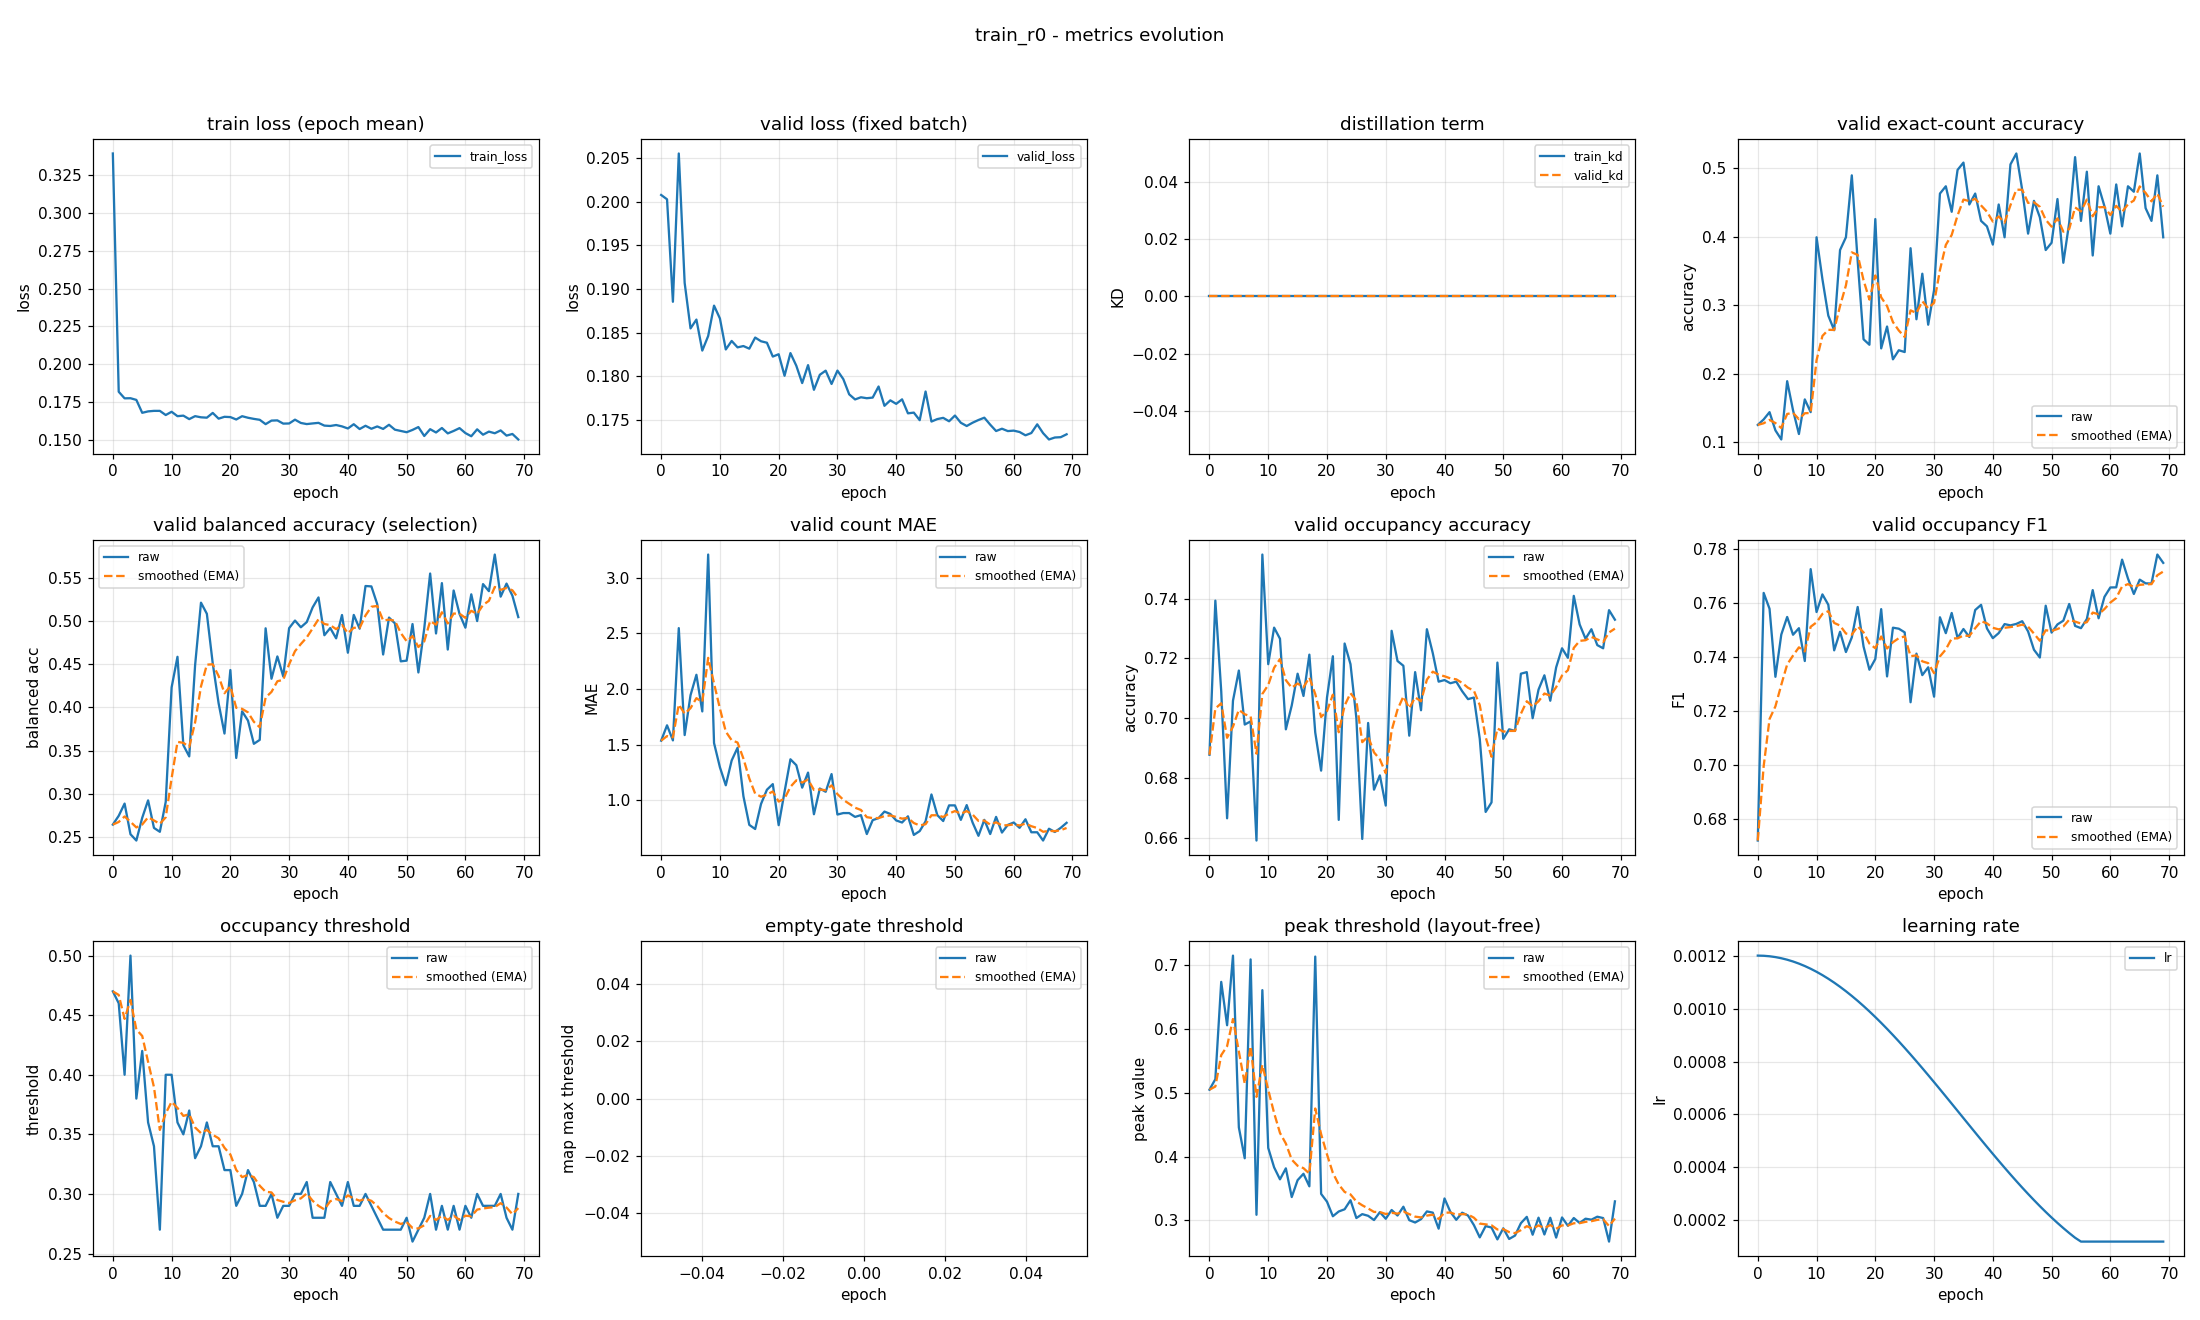

Values plotted in this chart, from the file beside it:
epoch, train_loss, valid_loss, train_kd, valid_kd, valid_accuracy, valid_accuracy_smoothed, valid_balanced_accuracy, valid_balanced_accuracy_smoothed, valid_mae, valid_mae_smoothed, valid_occupancy_accuracy, valid_occupancy_accuracy_smoothed, valid_occupancy_f1, valid_occupancy_f1_smoothed, valid_occupancy_threshold, valid_occupancy_threshold_smoothed, valid_empty_threshold, valid_empty_threshold_smoothed, valid_peak_threshold, valid_peak_threshold_smoothed, learning_rate
0, 0.3392, 0.2007, 0.0, 0.0, 0.125, 0.125, 0.2642, 0.2642, 1.535, 1.535, 0.6878, 0.6878, 0.6719, 0.6719, 0.47, 0.47, nan, nan, 0.505, 0.505, 0.0012
1, 0.1819, 0.2003, 0.0, 0.0, 0.133, 0.1274, 0.2744, 0.2672, 1.673, 1.576, 0.7394, 0.7032, 0.7637, 0.6994, 0.46, 0.467, nan, nan, 0.5215, 0.51, 0.001199
2, 0.1775, 0.1885, 0.0, 0.0, 0.1436, 0.1323, 0.2886, 0.2736, 1.537, 1.564, 0.709, 0.705, 0.7579, 0.717, 0.4, 0.4469, nan, nan, 0.674, 0.5592, 0.001198
3, 0.1776, 0.2055, 0.0, 0.0, 0.117, 0.1277, 0.253, 0.2675, 2.548, 1.859, 0.6665, 0.6934, 0.7326, 0.7217, 0.5, 0.4628, nan, nan, 0.6061, 0.5732, 0.001194
4, 0.1765, 0.1907, 0.0, 0.0, 0.1037, 0.1205, 0.2457, 0.2609, 1.585, 1.777, 0.7059, 0.6972, 0.7483, 0.7297, 0.38, 0.438, nan, nan, 0.7152, 0.6158, 0.00119
5, 0.168, 0.1855, 0.0, 0.0, 0.1888, 0.141, 0.2721, 0.2643, 1.944, 1.827, 0.716, 0.7028, 0.7548, 0.7372, 0.42, 0.4326, nan, nan, 0.4459, 0.5648, 0.001185
6, 0.1689, 0.1865, 0.0, 0.0, 0.1463, 0.1426, 0.2923, 0.2727, 2.128, 1.917, 0.6979, 0.7013, 0.7482, 0.7405, 0.36, 0.4108, nan, nan, 0.3975, 0.5146, 0.001178
7, 0.1692, 0.183, 0.0, 0.0, 0.1117, 0.1333, 0.2604, 0.269, 1.798, 1.882, 0.6989, 0.7006, 0.7507, 0.7436, 0.34, 0.3896, nan, nan, 0.7093, 0.573, 0.00117
8, 0.1692, 0.1846, 0.0, 0.0, 0.1622, 0.142, 0.2558, 0.265, 3.21, 2.28, 0.659, 0.6881, 0.7385, 0.742, 0.27, 0.3537, nan, nan, 0.3089, 0.4938, 0.001161
9, 0.1665, 0.1881, 0.0, 0.0, 0.1436, 0.1425, 0.2905, 0.2727, 1.513, 2.05, 0.7548, 0.7081, 0.7726, 0.7512, 0.4, 0.3676, nan, nan, 0.6611, 0.544, 0.00115
10, 0.1686, 0.1866, 0.0, 0.0, 0.3989, 0.2194, 0.4232, 0.3178, 1.295, 1.824, 0.7181, 0.7111, 0.7567, 0.7528, 0.4, 0.3773, nan, nan, 0.4137, 0.5049, 0.001139
11, 0.1657, 0.1831, 0.0, 0.0, 0.3378, 0.2549, 0.4587, 0.3601, 1.133, 1.616, 0.7303, 0.7169, 0.7632, 0.7559, 0.36, 0.3721, nan, nan, 0.3833, 0.4684, 0.001126
12, 0.1661, 0.1841, 0.0, 0.0, 0.2846, 0.2638, 0.3563, 0.359, 1.356, 1.538, 0.7266, 0.7198, 0.7594, 0.757, 0.35, 0.3655, nan, nan, 0.3645, 0.4372, 0.001113
13, 0.1638, 0.1833, 0.0, 0.0, 0.2633, 0.2637, 0.3432, 0.3542, 1.471, 1.518, 0.6963, 0.7127, 0.7424, 0.7526, 0.37, 0.3668, nan, nan, 0.3817, 0.4206, 0.001098
14, 0.1658, 0.1835, 0.0, 0.0, 0.3803, 0.2987, 0.449, 0.3827, 1.035, 1.373, 0.7043, 0.7102, 0.7493, 0.7516, 0.33, 0.3558, nan, nan, 0.3367, 0.3954, 0.001082
15, 0.165, 0.1832, 0.0, 0.0, 0.3989, 0.3287, 0.5215, 0.4243, 0.7766, 1.194, 0.7149, 0.7116, 0.7418, 0.7487, 0.34, 0.3511, nan, nan, 0.3632, 0.3858, 0.001065
16, 0.1647, 0.1845, 0.0, 0.0, 0.4894, 0.3769, 0.5086, 0.4496, 0.7394, 1.058, 0.7074, 0.7104, 0.7472, 0.7482, 0.36, 0.3537, nan, nan, 0.3732, 0.382, 0.001048
17, 0.1679, 0.184, 0.0, 0.0, 0.3644, 0.3732, 0.4511, 0.4501, 0.9654, 1.03, 0.7213, 0.7136, 0.7585, 0.7513, 0.34, 0.3496, nan, nan, 0.3535, 0.3734, 0.001029
18, 0.1641, 0.1839, 0.0, 0.0, 0.25, 0.3362, 0.4048, 0.4365, 1.093, 1.049, 0.6952, 0.7081, 0.7439, 0.7491, 0.34, 0.3467, nan, nan, 0.7137, 0.4755, 0.00101
19, 0.1653, 0.1823, 0.0, 0.0, 0.242, 0.308, 0.3698, 0.4165, 1.144, 1.077, 0.6824, 0.7004, 0.7353, 0.7449, 0.32, 0.3387, nan, nan, 0.3417, 0.4354, 0.0009891
20, 0.1651, 0.1825, 0.0, 0.0, 0.4255, 0.3432, 0.4434, 0.4245, 0.7739, 0.9863, 0.7069, 0.7024, 0.7392, 0.7432, 0.32, 0.3331, nan, nan, 0.3294, 0.4036, 0.000968
21, 0.1636, 0.1801, 0.0, 0.0, 0.2367, 0.3113, 0.3414, 0.3996, 1.074, 1.013, 0.7207, 0.7079, 0.7577, 0.7476, 0.29, 0.3202, nan, nan, 0.3066, 0.3745, 0.000946
22, 0.1657, 0.1827, 0.0, 0.0, 0.2686, 0.2985, 0.3955, 0.3984, 1.367, 1.119, 0.666, 0.6953, 0.7328, 0.7431, 0.3, 0.3141, nan, nan, 0.3141, 0.3564, 0.0009233
23, 0.1647, 0.1812, 0.0, 0.0, 0.2207, 0.2752, 0.3847, 0.3943, 1.314, 1.177, 0.725, 0.7042, 0.7508, 0.7454, 0.32, 0.3159, nan, nan, 0.3175, 0.3447, 0.0009
24, 0.1639, 0.1792, 0.0, 0.0, 0.234, 0.2628, 0.3579, 0.3834, 1.112, 1.158, 0.7181, 0.7084, 0.7505, 0.747, 0.31, 0.3141, nan, nan, 0.3317, 0.3408, 0.000876
25, 0.1633, 0.1813, 0.0, 0.0, 0.2314, 0.2534, 0.3624, 0.3771, 1.247, 1.185, 0.7, 0.7059, 0.7491, 0.7476, 0.29, 0.3069, nan, nan, 0.3038, 0.3297, 0.0008515
26, 0.1605, 0.1785, 0.0, 0.0, 0.383, 0.2923, 0.4917, 0.4115, 0.8723, 1.091, 0.6596, 0.692, 0.7232, 0.7403, 0.29, 0.3018, nan, nan, 0.3099, 0.3238, 0.0008265
27, 0.1628, 0.1802, 0.0, 0.0, 0.2793, 0.2884, 0.4333, 0.418, 1.104, 1.095, 0.6984, 0.6939, 0.7412, 0.7406, 0.3, 0.3013, nan, nan, 0.3073, 0.3188, 0.0008009
28, 0.163, 0.1807, 0.0, 0.0, 0.3457, 0.3056, 0.4591, 0.4304, 1.074, 1.089, 0.6761, 0.6886, 0.7332, 0.7384, 0.28, 0.2949, nan, nan, 0.3007, 0.3134, 0.000775
29, 0.1608, 0.1791, 0.0, 0.0, 0.2713, 0.2953, 0.436, 0.432, 1.234, 1.132, 0.6809, 0.6862, 0.7361, 0.7377, 0.29, 0.2934, nan, nan, 0.313, 0.3133, 0.0007487
30, 0.1609, 0.1807, 0.0, 0.0, 0.3218, 0.3032, 0.4919, 0.45, 0.8697, 1.054, 0.6707, 0.6816, 0.7253, 0.734, 0.29, 0.2924, nan, nan, 0.3027, 0.3101, 0.0007221
31, 0.1634, 0.1797, 0.0, 0.0, 0.4628, 0.3511, 0.5008, 0.4652, 0.883, 1.002, 0.7293, 0.6959, 0.7547, 0.7402, 0.3, 0.2947, nan, nan, 0.3164, 0.312, 0.0006952
32, 0.1613, 0.178, 0.0, 0.0, 0.4734, 0.3878, 0.4929, 0.4735, 0.883, 0.9665, 0.7191, 0.7029, 0.7488, 0.7428, 0.3, 0.2963, nan, nan, 0.3077, 0.3107, 0.0006681
33, 0.1605, 0.1774, 0.0, 0.0, 0.4362, 0.4023, 0.4989, 0.4812, 0.8484, 0.9311, 0.7176, 0.7073, 0.7563, 0.7468, 0.31, 0.3004, nan, nan, 0.3215, 0.314, 0.0006409
34, 0.1609, 0.1776, 0.0, 0.0, 0.4973, 0.4308, 0.5159, 0.4916, 0.8644, 0.9111, 0.6941, 0.7033, 0.747, 0.7469, 0.28, 0.2943, nan, nan, 0.3005, 0.3099, 0.0006137
35, 0.1613, 0.1775, 0.0, 0.0, 0.508, 0.454, 0.5275, 0.5024, 0.6941, 0.846, 0.7154, 0.707, 0.7503, 0.7479, 0.28, 0.29, nan, nan, 0.2968, 0.306, 0.0005863
36, 0.1595, 0.1776, 0.0, 0.0, 0.4468, 0.4518, 0.4837, 0.4968, 0.8191, 0.8379, 0.7027, 0.7057, 0.7474, 0.7478, 0.28, 0.287, nan, nan, 0.302, 0.3048, 0.0005591
37, 0.1593, 0.1789, 0.0, 0.0, 0.4628, 0.4551, 0.492, 0.4954, 0.8378, 0.8379, 0.7298, 0.7129, 0.7574, 0.7507, 0.31, 0.2939, nan, nan, 0.3142, 0.3076, 0.0005319
38, 0.1599, 0.1766, 0.0, 0.0, 0.4229, 0.4454, 0.4801, 0.4908, 0.8963, 0.8554, 0.7218, 0.7156, 0.7593, 0.7533, 0.3, 0.2957, nan, nan, 0.3123, 0.309, 0.0005048
39, 0.159, 0.1773, 0.0, 0.0, 0.4149, 0.4363, 0.5071, 0.4957, 0.875, 0.8613, 0.7122, 0.7146, 0.7506, 0.7525, 0.29, 0.294, nan, nan, 0.2871, 0.3024, 0.0004779
40, 0.1576, 0.1769, 0.0, 0.0, 0.3883, 0.4219, 0.4635, 0.486, 0.8165, 0.8478, 0.7128, 0.714, 0.747, 0.7508, 0.31, 0.2988, nan, nan, 0.3345, 0.3121, 0.0004513
41, 0.1604, 0.1774, 0.0, 0.0, 0.4468, 0.4294, 0.5073, 0.4924, 0.7979, 0.8329, 0.7117, 0.7133, 0.7488, 0.7502, 0.29, 0.2962, nan, nan, 0.3135, 0.3125, 0.000425
42, 0.1572, 0.1758, 0.0, 0.0, 0.3989, 0.4202, 0.4913, 0.4921, 0.8537, 0.8391, 0.7122, 0.713, 0.7522, 0.7508, 0.29, 0.2943, nan, nan, 0.301, 0.309, 0.0003991
43, 0.1594, 0.1759, 0.0, 0.0, 0.5053, 0.4458, 0.5408, 0.5067, 0.6862, 0.7932, 0.709, 0.7118, 0.7517, 0.7511, 0.3, 0.296, nan, nan, 0.3122, 0.31, 0.0003735
44, 0.1574, 0.175, 0.0, 0.0, 0.5213, 0.4684, 0.5403, 0.5168, 0.7207, 0.7715, 0.7064, 0.7102, 0.7522, 0.7514, 0.29, 0.2942, nan, nan, 0.3077, 0.3093, 0.0003485
45, 0.159, 0.1783, 0.0, 0.0, 0.4681, 0.4683, 0.5197, 0.5176, 0.8085, 0.7826, 0.7069, 0.7092, 0.7532, 0.752, 0.28, 0.29, nan, nan, 0.2928, 0.3043, 0.000324
46, 0.1573, 0.1748, 0.0, 0.0, 0.4043, 0.4491, 0.4614, 0.5008, 1.051, 0.863, 0.6931, 0.7044, 0.7495, 0.7512, 0.27, 0.284, nan, nan, 0.2735, 0.2951, 0.0003
47, 0.1601, 0.1751, 0.0, 0.0, 0.4521, 0.45, 0.5042, 0.5018, 0.8644, 0.8634, 0.6686, 0.6936, 0.7427, 0.7487, 0.27, 0.2798, nan, nan, 0.2912, 0.2939, 0.0002767
48, 0.1568, 0.1753, 0.0, 0.0, 0.4282, 0.4435, 0.4975, 0.5005, 0.8112, 0.8477, 0.6718, 0.6871, 0.7398, 0.746, 0.27, 0.2768, nan, nan, 0.289, 0.2924, 0.000254
49, 0.156, 0.1749, 0.0, 0.0, 0.3803, 0.4245, 0.4534, 0.4864, 0.9521, 0.879, 0.7186, 0.6965, 0.759, 0.7499, 0.27, 0.2748, nan, nan, 0.2703, 0.2858, 0.000232
50, 0.1551, 0.1755, 0.0, 0.0, 0.391, 0.4145, 0.4542, 0.4768, 0.9521, 0.901, 0.6931, 0.6955, 0.749, 0.7496, 0.28, 0.2764, nan, nan, 0.2877, 0.2864, 0.0002109
51, 0.1567, 0.1747, 0.0, 0.0, 0.4548, 0.4266, 0.4967, 0.4827, 0.8218, 0.8772, 0.6963, 0.6957, 0.7521, 0.7504, 0.26, 0.2714, nan, nan, 0.271, 0.2818, 0.0001905
52, 0.1586, 0.1743, 0.0, 0.0, 0.3617, 0.4071, 0.4406, 0.4701, 0.9548, 0.9005, 0.6957, 0.6957, 0.7534, 0.7513, 0.27, 0.271, nan, nan, 0.2763, 0.2801, 0.0001709
53, 0.1526, 0.1747, 0.0, 0.0, 0.4202, 0.411, 0.4918, 0.4766, 0.7979, 0.8697, 0.7149, 0.7015, 0.7596, 0.7538, 0.28, 0.2737, nan, nan, 0.2958, 0.2848, 0.0001523
54, 0.1571, 0.175, 0.0, 0.0, 0.516, 0.4425, 0.5553, 0.5002, 0.6782, 0.8123, 0.7154, 0.7057, 0.7515, 0.7531, 0.3, 0.2816, nan, nan, 0.3057, 0.2911, 0.0001346
55, 0.155, 0.1753, 0.0, 0.0, 0.4229, 0.4366, 0.4858, 0.4959, 0.8218, 0.8151, 0.7, 0.704, 0.7507, 0.7524, 0.27, 0.2781, nan, nan, 0.2776, 0.287, 0.00012
56, 0.1579, 0.1745, 0.0, 0.0, 0.4947, 0.454, 0.5441, 0.5103, 0.6941, 0.7788, 0.7096, 0.7057, 0.7541, 0.7529, 0.29, 0.2817, nan, nan, 0.3044, 0.2922, 0.00012
57, 0.1544, 0.1738, 0.0, 0.0, 0.3723, 0.4295, 0.4671, 0.4974, 0.8484, 0.7997, 0.7144, 0.7083, 0.7648, 0.7564, 0.27, 0.2782, nan, nan, 0.278, 0.288, 0.00012
58, 0.156, 0.174, 0.0, 0.0, 0.4734, 0.4427, 0.5356, 0.5088, 0.7074, 0.772, 0.7059, 0.7075, 0.7543, 0.7558, 0.29, 0.2817, nan, nan, 0.3042, 0.2929, 0.00012
59, 0.1579, 0.1738, 0.0, 0.0, 0.4441, 0.4431, 0.5084, 0.5087, 0.7766, 0.7734, 0.717, 0.7104, 0.7623, 0.7578, 0.27, 0.2782, nan, nan, 0.2731, 0.2869, 0.00012
... 10 more rows
